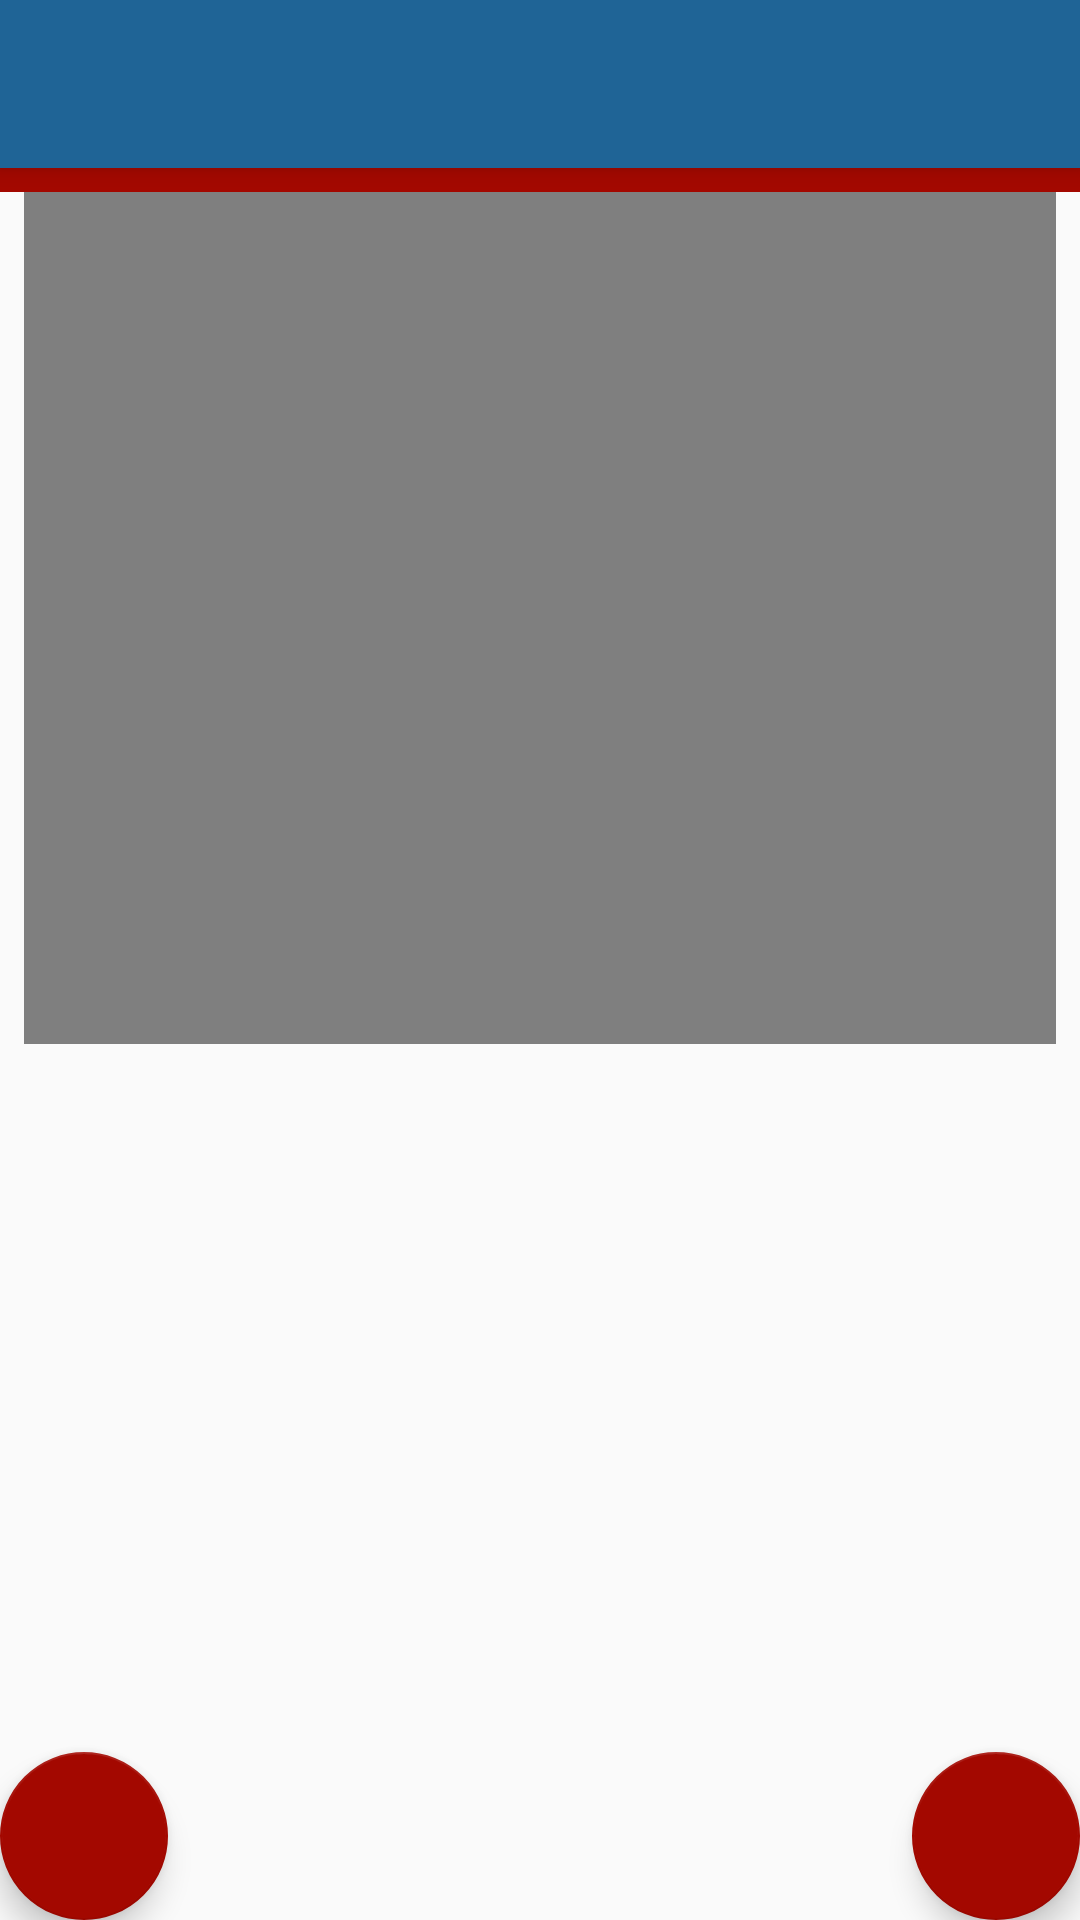

The Android layout XML behind this screen, and the referenced resources:
<!-- AndroidManifest.xml: activity theme AppTheme.NoActionBar -->
<!-- res/layout/activity_warm_up.xml -->
<?xml version="1.0" encoding="utf-8"?>
<androidx.coordinatorlayout.widget.CoordinatorLayout xmlns:android="http://schemas.android.com/apk/res/android"
    xmlns:app="http://schemas.android.com/apk/res-auto"
    xmlns:tools="http://schemas.android.com/tools"
    android:layout_width="match_parent"
    android:layout_height="match_parent">

    <include layout="@layout/toolbar_back" />

    <include layout="@layout/content_warm_up" />

    <com.google.android.material.floatingactionbutton.FloatingActionButton
        android:id="@+id/fabLeft"
        android:layout_width="wrap_content"
        android:layout_height="wrap_content"
        android:layout_gravity="bottom|start"
        android:layout_margin="@dimen/fab_margin"
        app:srcCompat="@drawable/ic_add" />

</androidx.coordinatorlayout.widget.CoordinatorLayout>
<!-- res/layout/toolbar_back.xml (included above) -->
<?xml version="1.0" encoding="utf-8"?>
<androidx.coordinatorlayout.widget.CoordinatorLayout xmlns:android="http://schemas.android.com/apk/res/android"
    xmlns:app="http://schemas.android.com/apk/res-auto"
    android:layout_width="match_parent"
    android:layout_height="match_parent">

    <com.google.android.material.appbar.AppBarLayout
        android:layout_width="match_parent"
        android:layout_height="wrap_content"
        android:theme="@style/AppTheme.AppBarOverlay">

        <androidx.appcompat.widget.Toolbar
            android:id="@+id/toolbar_back"
            android:layout_width="match_parent"
            android:layout_height="?attr/actionBarSize"
            android:background="?attr/colorPrimary"
            app:popupTheme="@style/AppTheme.PopupOverlay" />

    </com.google.android.material.appbar.AppBarLayout>

    <com.google.android.material.floatingactionbutton.FloatingActionButton
        android:id="@+id/fab"
        android:layout_width="wrap_content"
        android:layout_height="wrap_content"
        android:layout_gravity="bottom|end"
        android:layout_margin="@dimen/fab_margin"
        app:srcCompat="@drawable/ic_add" />

    <LinearLayout
        android:layout_width="match_parent"
        android:layout_height="match_parent"
        android:layout_marginTop="56dp"
        android:gravity="top"
        android:orientation="vertical"
        android:theme="@style/ThemeOverlay.AppCompat.Dark">


        <View
            android:layout_width="match_parent"
            android:layout_height="8dp"
            android:background="@color/colorAccent" />

    </LinearLayout>


</androidx.coordinatorlayout.widget.CoordinatorLayout>
<!-- res/layout/content_warm_up.xml (included above) -->
<?xml version="1.0" encoding="utf-8"?>
<LinearLayout xmlns:android="http://schemas.android.com/apk/res/android"
    android:layout_width="match_parent"
    android:layout_height="match_parent"
    android:orientation="vertical"
    android:paddingLeft="8dp"
    android:paddingTop="64dp"
    android:paddingRight="8dp"
    android:paddingBottom="8dp">

    <LinearLayout
        android:layout_width="match_parent"
        android:layout_height="0dp"
        android:layout_weight="1"
        android:orientation="vertical">

        <VideoView
            android:id="@+id/videoView"
            android:layout_width="match_parent"
            android:layout_height="wrap_content" />

    </LinearLayout>

    <LinearLayout
        android:layout_width="match_parent"
        android:layout_height="0dp"
        android:layout_weight="1"
        android:orientation="vertical">

        <TextView
            android:id="@+id/ExerciseTitleTextView"
            android:layout_width="wrap_content"
            android:layout_height="wrap_content"
            android:layout_gravity="center_horizontal"
            android:layout_marginTop="30dp"
            android:layout_marginBottom="20dp"
            android:textColor="@android:color/black"
            android:textSize="18sp" />

    </LinearLayout>
</LinearLayout>
<!-- resources referenced by this layout -->
<resources>
  <color name="colorAccent">#a30800</color>
  <style name="AppTheme.AppBarOverlay" parent="ThemeOverlay.AppCompat.Dark.ActionBar" />
  <style name="AppTheme.PopupOverlay" parent="ThemeOverlay.AppCompat.Light" />
  <style name="AppTheme.NoActionBar">
          <item name="windowActionBar">false</item>
          <item name="windowNoTitle">true</item>
      </style>
</resources>
